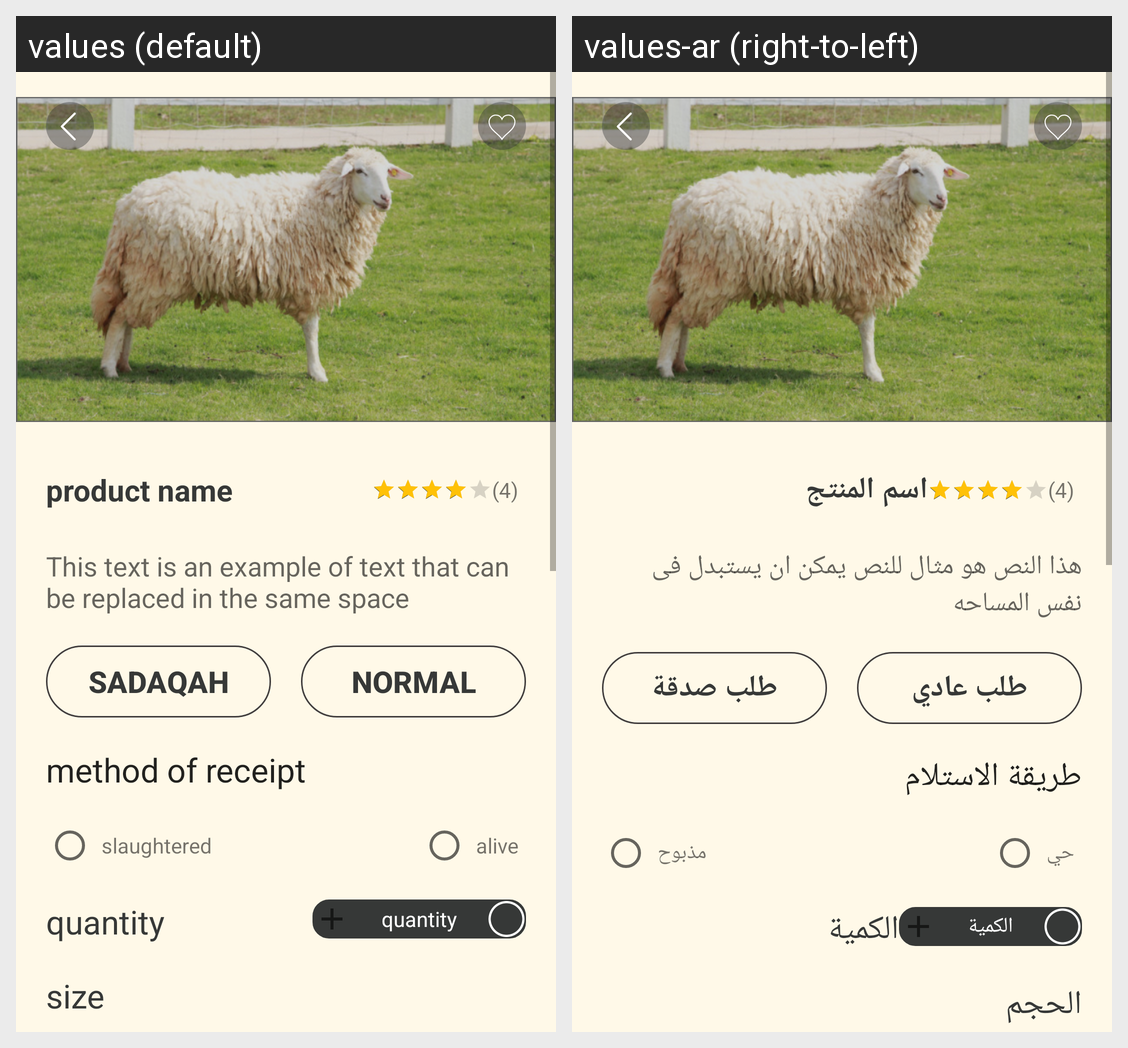

Translations of the strings shown on this Android screen, per locale in the grid:
Android screen res/layout/fragment_product.xml rendered under 2 locales, left to right: values (default), values-ar (right-to-left). Device: Nexus 5 (rendered at 1080×1920; each locale shown at half size, 540×960, under a caption strip naming it); theme Theme.MaraeiAlShamalia.
Strings drawn on this screen, with the default value and each locale's value (text and hints the layout hard-codes, and strings that could not be matched under every locale, appear in the picture but are not listed):

product_name
  values: product name
  values-ar: اسم المنتج

test_notify
  values: This text is an example of text that can be replaced in the same space
  values-ar: هذا النص هو مثال للنص يمكن ان يستبدل فى نفس المساحه

sadaqah
  values: sadaqah
  values-ar: طلب صدقة

normal
  values: normal
  values-ar: طلب عادي

method_of_receipt
  values: method of receipt
  values-ar: طريقة الاستلام

slaughtered
  values: slaughtered
  values-ar: مذبوح

alive
  values: alive
  values-ar: حي

quantity
  values: quantity
  values-ar: الكمية

size
  values: size
  values-ar: الحجم
